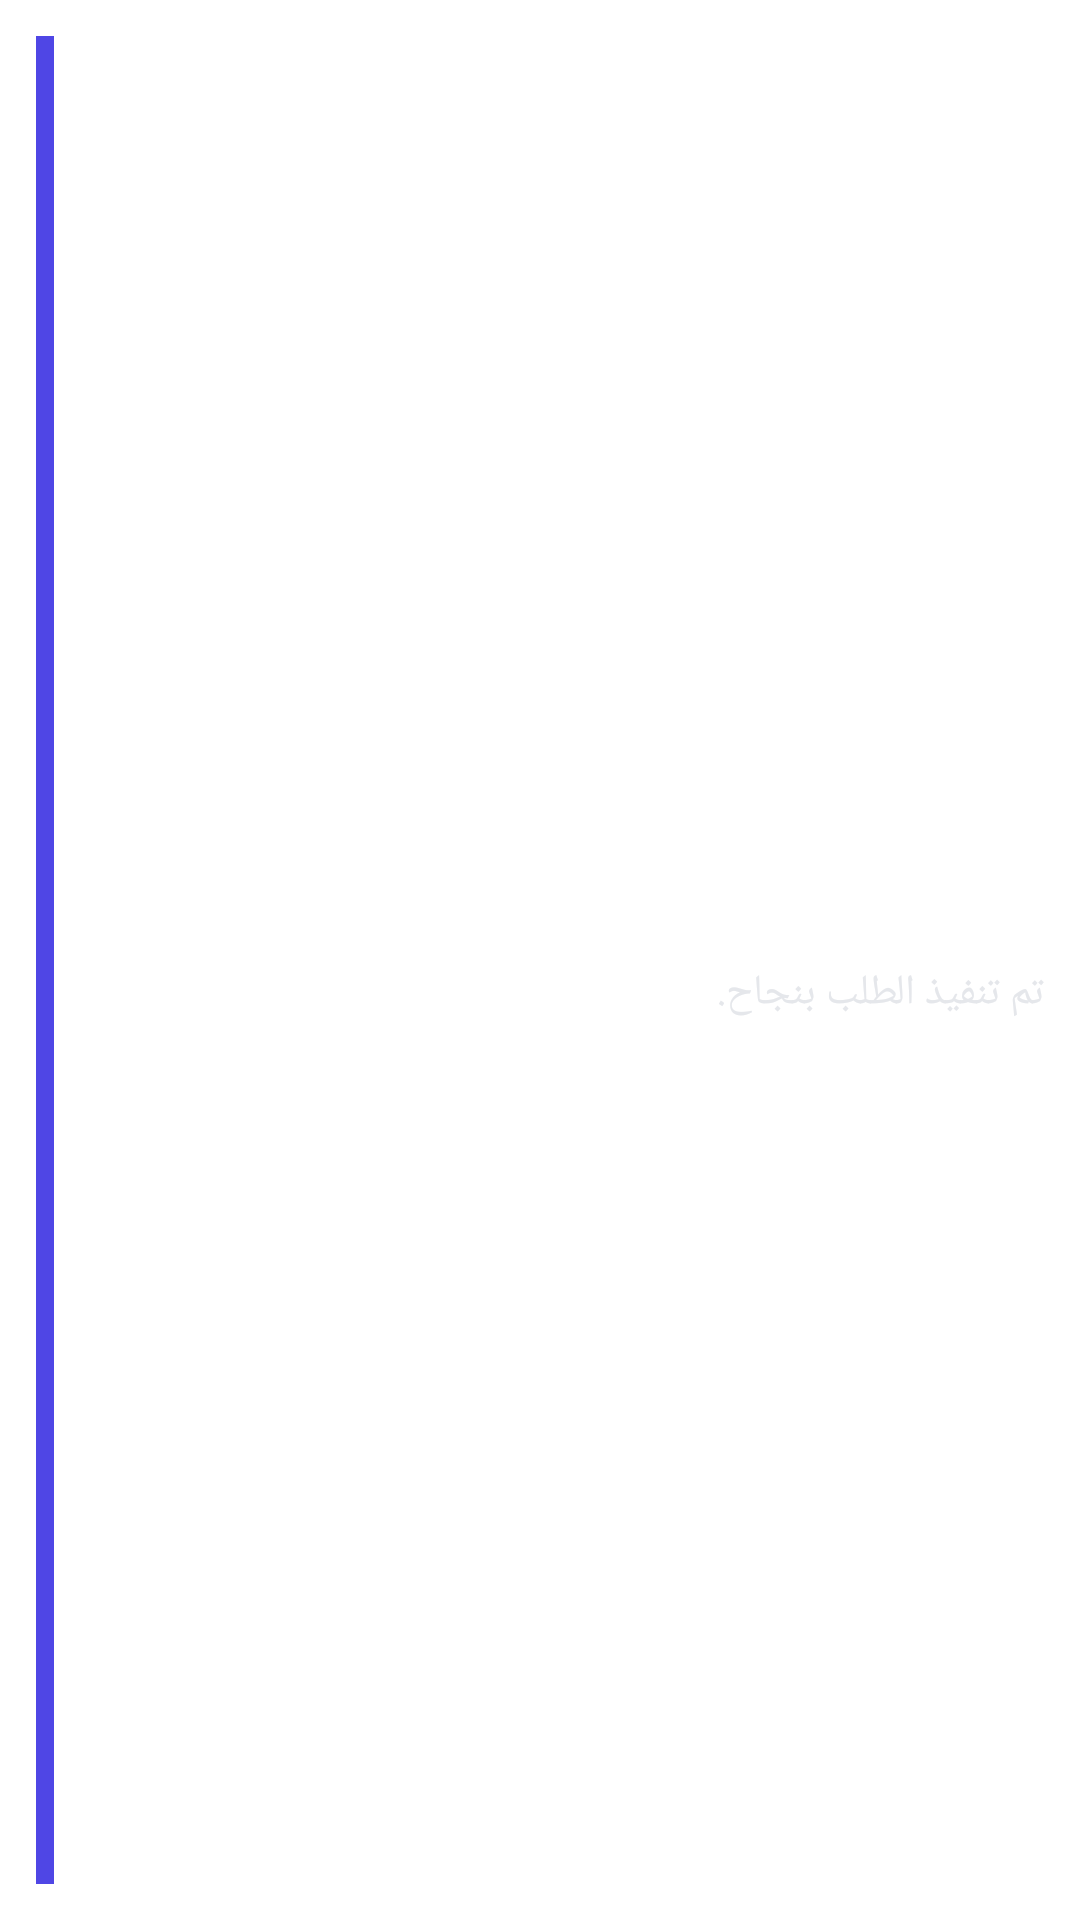

Layout XML and referenced resources for this Android screen:
<!-- AndroidManifest.xml: application theme Theme.Smm.NoActionBar -->
<!-- res/layout/notification_compact.xml -->
<?xml version="1.0" encoding="utf-8"?>
<LinearLayout xmlns:android="http://schemas.android.com/apk/res/android"
    android:id="@+id/root"
    android:layout_width="match_parent"
    android:layout_height="wrap_content"
    android:orientation="horizontal"
    android:padding="12dp"
    android:gravity="center_vertical"
    android:layoutDirection="locale">

    <View
        android:id="@+id/badge"
        android:layout_width="6dp"
        android:layout_height="match_parent"
        android:layout_marginEnd="10dp"
        android:background="#4F46E5" />

    <ImageView
        android:id="@+id/icon"
        android:layout_width="36dp"
        android:layout_height="36dp"
        android:layout_marginEnd="10dp"
        android:src="@mipmap/ic_launcher"
        android:contentDescription="@string/app_name" />

    <LinearLayout
        android:layout_width="0dp"
        android:layout_height="wrap_content"
        android:layout_weight="1"
        android:orientation="vertical">

        <TextView
            android:id="@+id/title"
            android:layout_width="match_parent"
            android:layout_height="wrap_content"
            android:textColor="#FFFFFF"
            android:textStyle="bold"
            android:textSize="16sp"
            android:maxLines="1"
            android:ellipsize="end"
            android:text="تم اكتمال الطلب" />

        <TextView
            android:id="@+id/body"
            android:layout_width="match_parent"
            android:layout_height="wrap_content"
            android:textColor="#E5E7EB"
            android:textSize="14sp"
            android:maxLines="2"
            android:ellipsize="end"
            android:text="تم تنفيذ الطلب بنجاح." />
    </LinearLayout>

</LinearLayout>
<!-- resources referenced by this layout -->
<resources>
  <string name="app_name">SMM App</string>
  <style name="Theme.Smm.NoActionBar" parent="Theme.Material3.DayNight.NoActionBar">
          <item name="android:windowNoTitle">true</item>
          <item name="android:windowActionBar">false</item>
  
          
          <item name="android:statusBarColor">@android:color/transparent</item>
          <item name="android:windowLightStatusBar">false</item>
  
          <item name="android:navigationBarColor">@android:color/black</item>
          <item name="android:enforceNavigationBarContrast">false</item>
  
          <item name="windowNoTitle">true</item>
          <item name="windowActionBar">false</item>
      </style>
</resources>
